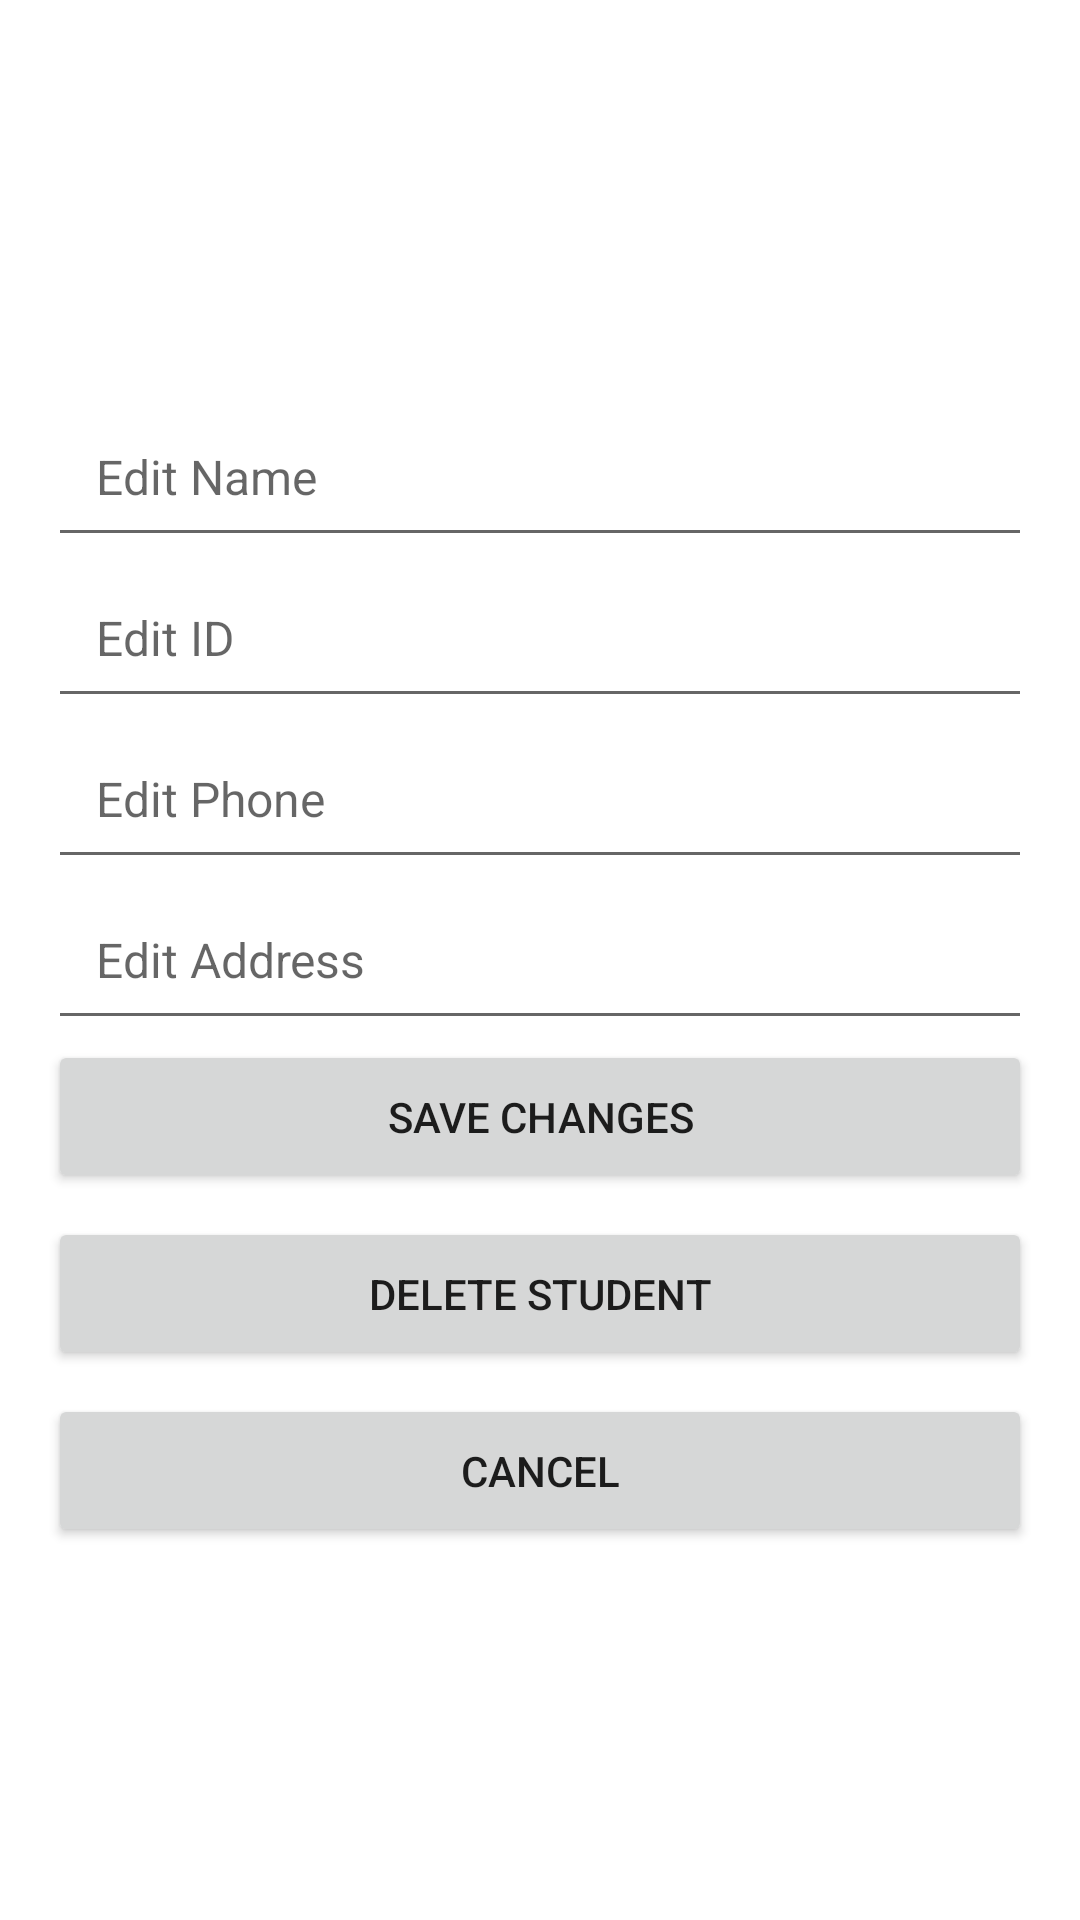

Produce the Android XML layout that renders to this screen, including the resource entries it uses.
<!-- AndroidManifest.xml: fallback theme Theme.MaterialComponents.DayNight.NoActionBar -->
<!-- res/layout/activity_edit_student.xml -->
<LinearLayout
    xmlns:android="http://schemas.android.com/apk/res/android"
    android:layout_width="match_parent"
    android:layout_height="match_parent"
    android:orientation="vertical"
    android:padding="16dp">

    <ImageView
        android:id="@+id/editStudentImage"
        android:layout_width="100dp"
        android:layout_height="100dp"
        android:layout_gravity="left"
        android:layout_marginTop="16dp"
        android:contentDescription="Student Image"
        android:src="@drawable/student_placeholder" />

    <EditText
        android:id="@+id/editStudentName"
        android:layout_width="match_parent"
        android:layout_height="wrap_content"
        android:hint="Edit Name"
        android:inputType="textPersonName"
        android:minHeight="48dp"
        android:padding="16dp"
        android:textSize="16sp"/>

    
    <EditText
        android:id="@+id/editStudentId"
        android:layout_width="match_parent"
        android:layout_height="wrap_content"
        android:hint="Edit ID"
        android:inputType="number"
        android:minHeight="48dp"
        android:padding="16dp"
        android:textSize="16sp"/>

    
    <EditText
        android:id="@+id/editStudentPhone"
        android:layout_width="match_parent"
        android:layout_height="wrap_content"
        android:hint="Edit Phone"
        android:inputType="phone"
        android:minHeight="48dp"
        android:padding="16dp"
        android:textSize="16sp"/>

    
    <EditText
        android:id="@+id/editStudentAddress"
        android:layout_width="match_parent"
        android:layout_height="wrap_content"
        android:hint="Edit Address"
        android:inputType="textPostalAddress"
        android:minHeight="48dp"
        android:padding="16dp"
        android:textSize="16sp"/>

    <Button
        android:id="@+id/buttonSaveChanges"
        android:layout_width="match_parent"
        android:layout_height="wrap_content"
        android:layout_gravity="right"
        android:text="Save Changes"
        android:minHeight="48dp"
        android:padding="16dp" />

    <Button
        android:id="@+id/buttonDeleteStudent"
        android:layout_width="match_parent"
        android:layout_height="wrap_content"
        android:layout_gravity="center"
        android:text="Delete Student"
        android:layout_marginTop="8dp"
        android:minHeight="48dp"
        android:padding="16dp" />

    <Button
        android:id="@+id/buttonCancelStudent"
        android:layout_width="match_parent"
        android:layout_height="wrap_content"
        android:layout_gravity="left"
        android:text="Cancel"
        android:layout_marginTop="8dp"
        android:minHeight="48dp"
        android:padding="16dp" />
</LinearLayout>
<!-- resources referenced by this layout -->
<resources>

</resources>
